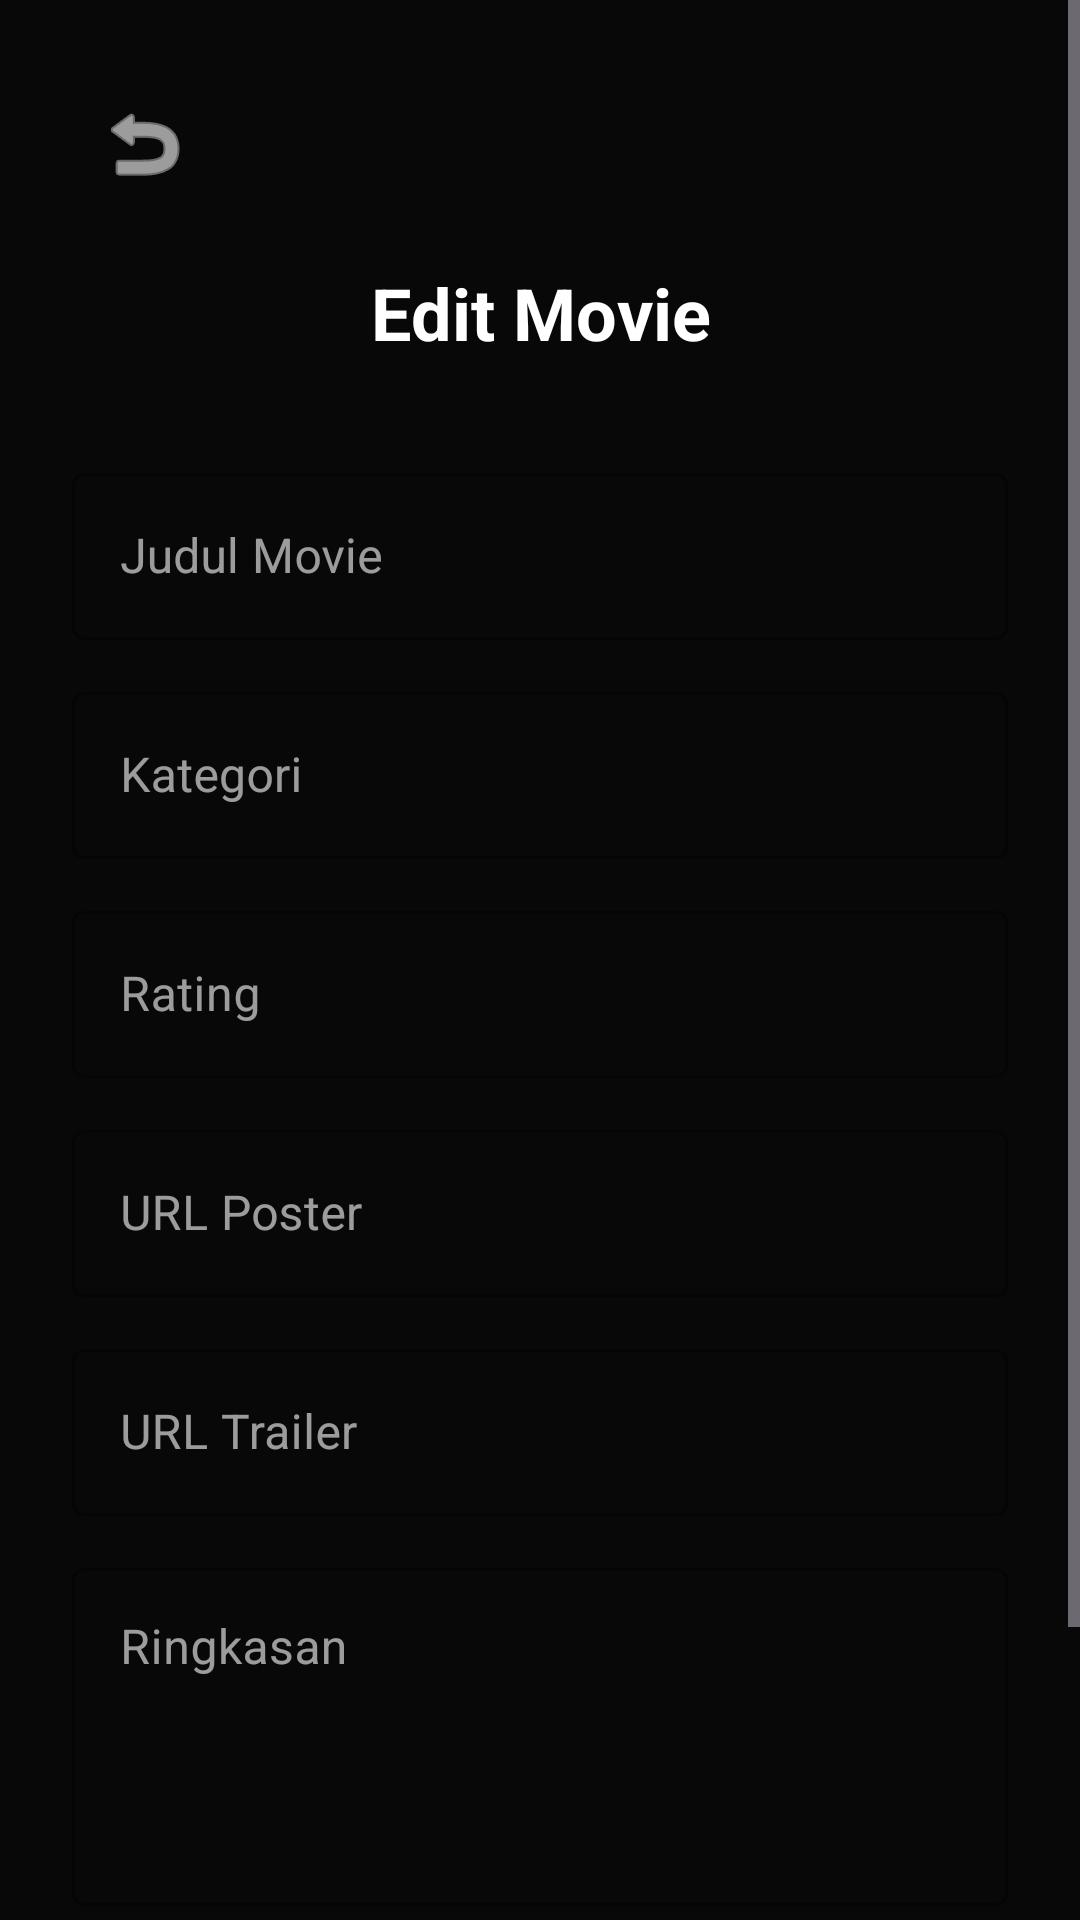

The Android layout XML behind this screen, and the referenced resources:
<!-- AndroidManifest.xml: application theme Theme.CinemaPE -->
<!-- res/layout/fragment_edit_movie.xml -->
<?xml version="1.0" encoding="utf-8"?>
<ScrollView xmlns:android="http://schemas.android.com/apk/res/android"
    xmlns:app="http://schemas.android.com/apk/res-auto"
    android:layout_width="match_parent"
    android:layout_height="match_parent"
    android:background="@color/black_bg_dark">

    <LinearLayout
        android:layout_width="match_parent"
        android:layout_height="wrap_content"
        android:orientation="vertical"
        android:padding="24dp">

        <ImageButton
            android:id="@+id/btn_back_edit"
            android:layout_width="48dp"
            android:layout_height="48dp"
            android:background="?attr/selectableItemBackgroundBorderless"
            android:src="@android:drawable/ic_menu_revert"
            app:tint="@color/white" />

        <TextView
            android:layout_width="match_parent"
            android:layout_height="wrap_content"
            android:layout_marginTop="16dp"
            android:layout_marginBottom="32dp"
            android:text="Edit Movie"
            android:textAlignment="center"
            android:textColor="@color/white"
            android:textSize="24sp"
            android:textStyle="bold" />

        <com.google.android.material.textfield.TextInputLayout
            android:layout_width="match_parent"
            android:layout_height="wrap_content"
            android:layout_marginBottom="12dp"
            android:hint="Judul Movie"
            app:hintTextColor="@color/orange_primary"
            app:boxStrokeColor="@color/orange_primary"
            style="@style/Widget.MaterialComponents.TextInputLayout.OutlinedBox">
            <com.google.android.material.textfield.TextInputEditText
                android:id="@+id/et_edit_title"
                android:layout_width="match_parent"
                android:layout_height="wrap_content"
                android:textColor="@color/white" />
        </com.google.android.material.textfield.TextInputLayout>

        <com.google.android.material.textfield.TextInputLayout
            android:layout_width="match_parent"
            android:layout_height="wrap_content"
            android:layout_marginBottom="12dp"
            android:hint="Kategori"
            app:hintTextColor="@color/orange_primary"
            app:boxStrokeColor="@color/orange_primary"
            style="@style/Widget.MaterialComponents.TextInputLayout.OutlinedBox">
            <com.google.android.material.textfield.TextInputEditText
                android:id="@+id/et_edit_category"
                android:layout_width="match_parent"
                android:layout_height="wrap_content"
                android:textColor="@color/white" />
        </com.google.android.material.textfield.TextInputLayout>

        <com.google.android.material.textfield.TextInputLayout
            android:layout_width="match_parent"
            android:layout_height="wrap_content"
            android:layout_marginBottom="12dp"
            android:hint="Rating"
            app:hintTextColor="@color/orange_primary"
            app:boxStrokeColor="@color/orange_primary"
            style="@style/Widget.MaterialComponents.TextInputLayout.OutlinedBox">
            <com.google.android.material.textfield.TextInputEditText
                android:id="@+id/et_edit_rating"
                android:layout_width="match_parent"
                android:layout_height="wrap_content"
                android:inputType="numberDecimal"
                android:textColor="@color/white" />
        </com.google.android.material.textfield.TextInputLayout>

        <com.google.android.material.textfield.TextInputLayout
            android:layout_width="match_parent"
            android:layout_height="wrap_content"
            android:layout_marginBottom="12dp"
            android:hint="URL Poster"
            app:hintTextColor="@color/orange_primary"
            app:boxStrokeColor="@color/orange_primary"
            style="@style/Widget.MaterialComponents.TextInputLayout.OutlinedBox">
            <com.google.android.material.textfield.TextInputEditText
                android:id="@+id/et_edit_poster"
                android:layout_width="match_parent"
                android:layout_height="wrap_content"
                android:textColor="@color/white" />
        </com.google.android.material.textfield.TextInputLayout>

        <com.google.android.material.textfield.TextInputLayout
            android:layout_width="match_parent"
            android:layout_height="wrap_content"
            android:layout_marginBottom="12dp"
            android:hint="URL Trailer"
            app:hintTextColor="@color/orange_primary"
            app:boxStrokeColor="@color/orange_primary"
            style="@style/Widget.MaterialComponents.TextInputLayout.OutlinedBox">
            <com.google.android.material.textfield.TextInputEditText
                android:id="@+id/et_edit_trailer"
                android:layout_width="match_parent"
                android:layout_height="wrap_content"
                android:textColor="@color/white" />
        </com.google.android.material.textfield.TextInputLayout>

        <com.google.android.material.textfield.TextInputLayout
            android:layout_width="match_parent"
            android:layout_height="wrap_content"
            android:layout_marginBottom="12dp"
            android:hint="Ringkasan"
            app:hintTextColor="@color/orange_primary"
            app:boxStrokeColor="@color/orange_primary"
            style="@style/Widget.MaterialComponents.TextInputLayout.OutlinedBox">
            <com.google.android.material.textfield.TextInputEditText
                android:id="@+id/et_edit_description"
                android:layout_width="match_parent"
                android:layout_height="wrap_content"
                android:lines="4"
                android:gravity="top"
                android:textColor="@color/white" />
        </com.google.android.material.textfield.TextInputLayout>

        <Button
            android:id="@+id/btn_update_movie"
            android:layout_width="match_parent"
            android:layout_height="60dp"
            android:layout_marginTop="24dp"
            android:backgroundTint="@color/orange_primary"
            android:text="Simpan Perubahan"
            android:textColor="@color/black"
            android:textStyle="bold"
            app:cornerRadius="12dp" />

    </LinearLayout>
</ScrollView>
<!-- resources referenced by this layout -->
<resources>
  <color name="black">#FF000000</color>
  <color name="black_bg_dark">#080808</color>
  <color name="orange_primary">#FF8C00</color>
  <color name="white">#FFFFFFFF</color>
  <style name="Theme.CinemaPE" parent="Base.Theme.CinemaPE" />
  <style name="Base.Theme.CinemaPE" parent="Theme.Material3.Dark.NoActionBar">
          
          <item name="colorPrimary">@color/orange_primary</item>
          <item name="colorOnPrimary">@color/black_bg_dark</item>
  
          
          <item name="android:windowBackground">@color/black_bg_dark</item>
          <item name="colorSurface">@color/black_card_dark</item>
          <item name="colorOnSurface">@color/text_main</item>
  
          
          <item name="colorPrimaryContainer">@color/black_bg_dark</item>
          <item name="colorOnPrimaryContainer">@color/orange_primary</item>
  
          
          <item name="colorSecondaryContainer">#33FF8C00</item>
          <item name="colorOnSecondaryContainer">@color/orange_primary</item>
  
          <item name="android:statusBarColor">@color/black_bg_dark</item>
      </style>
  <color name="black_card_dark">#121212</color>
  <color name="text_main">#FFFFFF</color>
</resources>
